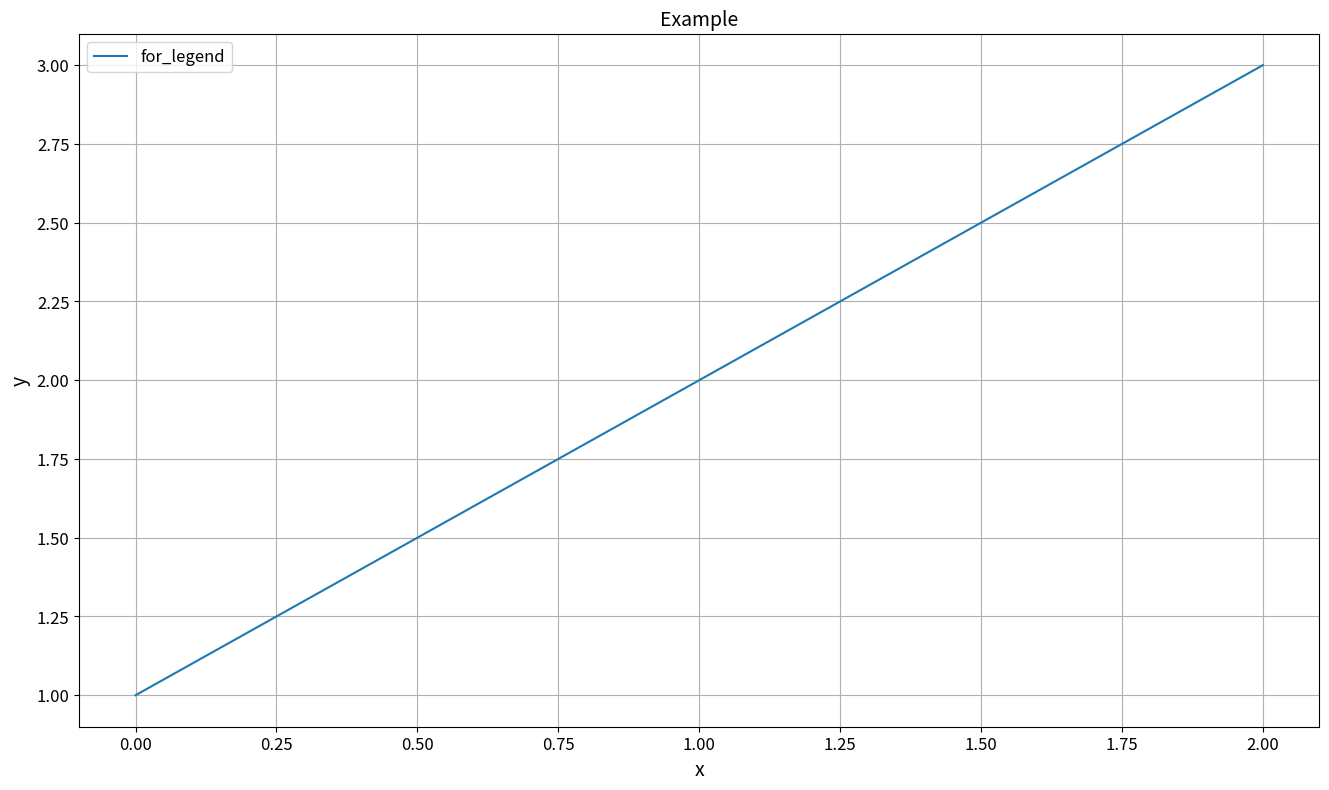

Generate this figure with matplotlib:
import matplotlib.pyplot as plt
import os


SMALL_SIZE = 8
MEDIUM_SIZE = 12
BIGGER_SIZE = 14

plt.rc('font', size=BIGGER_SIZE)  # controls default text sizes
plt.rc('axes', titlesize=BIGGER_SIZE)  # fontsize of the axes title
plt.rc('axes', labelsize=BIGGER_SIZE)  # fontsize of the x and y labels
plt.rc('xtick', labelsize=MEDIUM_SIZE)  # fontsize of the tick labels
plt.rc('ytick', labelsize=MEDIUM_SIZE)  # fontsize of the tick labels
plt.rc('legend', fontsize=MEDIUM_SIZE)  # legend fontsize
plt.rc('figure', titlesize=BIGGER_SIZE)  # fontsize of the figure title


class Graph:
    def __init__(self, figsize, title, x_label, y_label, images_dir='', DEMO=False):
        plt.figure(figsize=figsize)
        plt.title(title)
        plt.xlabel(x_label)
        plt.ylabel(y_label)

        self.title = title
        self.images_dir = images_dir
        self.DEMO = DEMO

    def __enter__(self):
        return self

    def __exit__(self, exc_type, exc_val, exc_tb):
        plt.grid()
        plt.legend()
        plt.savefig(os.path.join(self.images_dir, self.title + '.png'))

        if self.DEMO:
            plt.show()


if __name__ == '__main__':
    with Graph((16, 9), 'Example', 'x', 'y'):
        plt.plot([1, 2, 3], label='for_legend')
